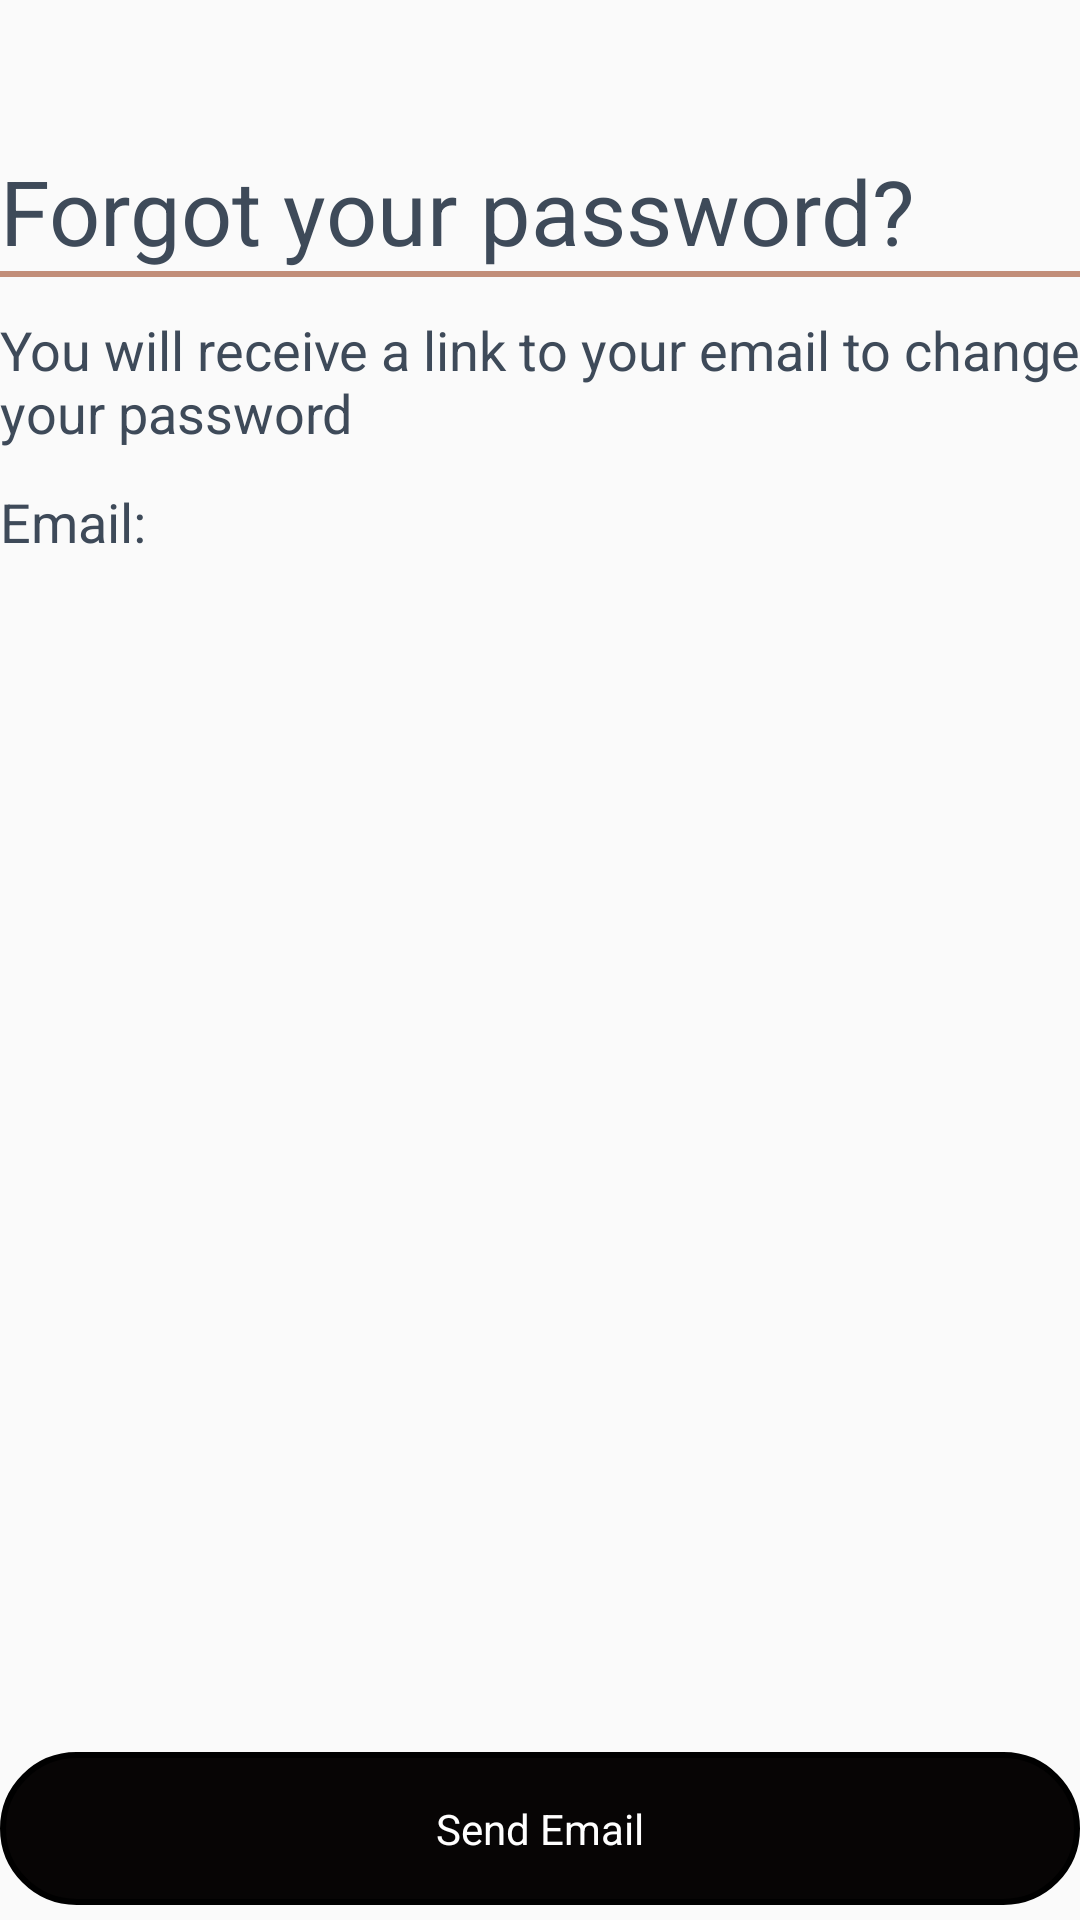

Produce the Android XML layout that renders to this screen, including the resource entries it uses.
<!-- AndroidManifest.xml: application theme AppTheme -->
<!-- res/layout/activity_forgotpass1.xml -->
<androidx.constraintlayout.widget.ConstraintLayout xmlns:android="http://schemas.android.com/apk/res/android"
    xmlns:app="http://schemas.android.com/apk/res-auto"
    xmlns:tools="http://schemas.android.com/tools"
    android:id="@+id/linearLayout6"
    android:layout_width="match_parent"
    android:layout_height="match_parent"
    tools:context="com.team16.ecoffee.SignUp">


    <LinearLayout
        android:id="@+id/clicka"
        android:layout_width="0dp"
        android:layout_height="wrap_content"
        android:orientation="vertical"
        app:layout_constraintEnd_toEndOf="parent"
        app:layout_constraintStart_toStartOf="parent"
        app:layout_constraintTop_toTopOf="parent">

        <ImageButton
            android:id="@+id/back_button"
            android:layout_width="50dp"
            android:layout_height="50dp"
            android:background="@color/white"
            android:contentDescription="@string/back"
            app:layout_constraintBottom_toTopOf="@+id/item_scroll"
            app:layout_constraintStart_toStartOf="parent"
            app:layout_constraintTop_toTopOf="parent"
            app:layout_constraintVertical_bias="0.0"
            app:srcCompat="@drawable/ic_chevron_left_black_24dp" />

        <TextView
            android:layout_width="wrap_content"
            android:layout_height="wrap_content"
            android:layout_marginTop="0dp"
            android:text="Forgot your password?"
            android:textColor="#3e4a59"
            android:textSize="30sp" />

        <View
            android:layout_width="match_parent"
            android:layout_height="2dp"
            android:layout_marginTop="0dp"
            android:background="#c28e79" />

        <TextView
            android:layout_width="wrap_content"
            android:layout_height="wrap_content"
            android:layout_marginTop="12dp"
            android:background="#00000000"
            android:hint="You will receive a link to your email to change your password"
            android:textColorHint="#3e4a59"
            android:textSize="18sp" />

        <TextView
            android:layout_width="wrap_content"
            android:layout_height="22dp"
            android:layout_marginTop="12dp"
            android:background="#00000000"
            android:hint="Email:"
            android:textColorHint="#3e4a59"
            android:textSize="18dp" />

        <EditText
            android:layout_width="match_parent"
            android:layout_height="wrap_content"
            android:layout_marginTop="2dp"
            android:background="#00000000"
            android:textColorHint="#4b5461"
            android:textSize="15sp" />

    </LinearLayout>

    <TextView
        android:id="@+id/send_email"
        android:layout_width="0dp"
        android:layout_height="wrap_content"
        android:layout_marginBottom="5dp"
        android:background="@drawable/rect1"
        android:clickable="true"
        android:gravity="center"
        android:text="Send Email"
        android:textColor="#ffffff"
        android:textSize="14sp"
        app:layout_constraintBottom_toBottomOf="parent"
        app:layout_constraintEnd_toEndOf="parent"
        app:layout_constraintStart_toStartOf="parent" />

</androidx.constraintlayout.widget.ConstraintLayout>
<!-- resources referenced by this layout -->
<resources>
  <color name="white">#FAFAFA</color>
  <!-- drawable rect1 (drawable) -->
  <?xml version="1.0" encoding="utf-8"?>
  <shape xmlns:android="http://schemas.android.com/apk/res/android" android:id="@+id/listview_background_shape">
  
      <stroke android:width="2dp" android:color="#000000" />
  
      <padding
          android:top="16dp"
          android:bottom="16dp" />
  
      <corners android:radius="33dp" />
  
      <solid android:color="#070505" />
  
  
  </shape>
  <string name="back">back</string>
  <style name="AppTheme" parent="Theme.AppCompat.Light.NoActionBar">
          
          <item name="colorControlActivated">#DA5C00</item>
          <item name="android:spinnerItemStyle">@style/spinnerItemStyle</item>
          <item name="android:spinnerDropDownItemStyle">@style/spinnerDropDownItemStyle</item>
      </style>
  <style name="spinnerItemStyle">
          <item name="android:gravity">center</item>
          <item name="android:textColor">@color/my_spinner_text_color</item>
      </style>
  <style name="spinnerDropDownItemStyle">
          <item name="android:gravity">center</item>
          <item name="android:textColor">@color/my_spinner_text_color</item>
      </style>
  <color name="my_spinner_text_color">#000000</color>
</resources>
